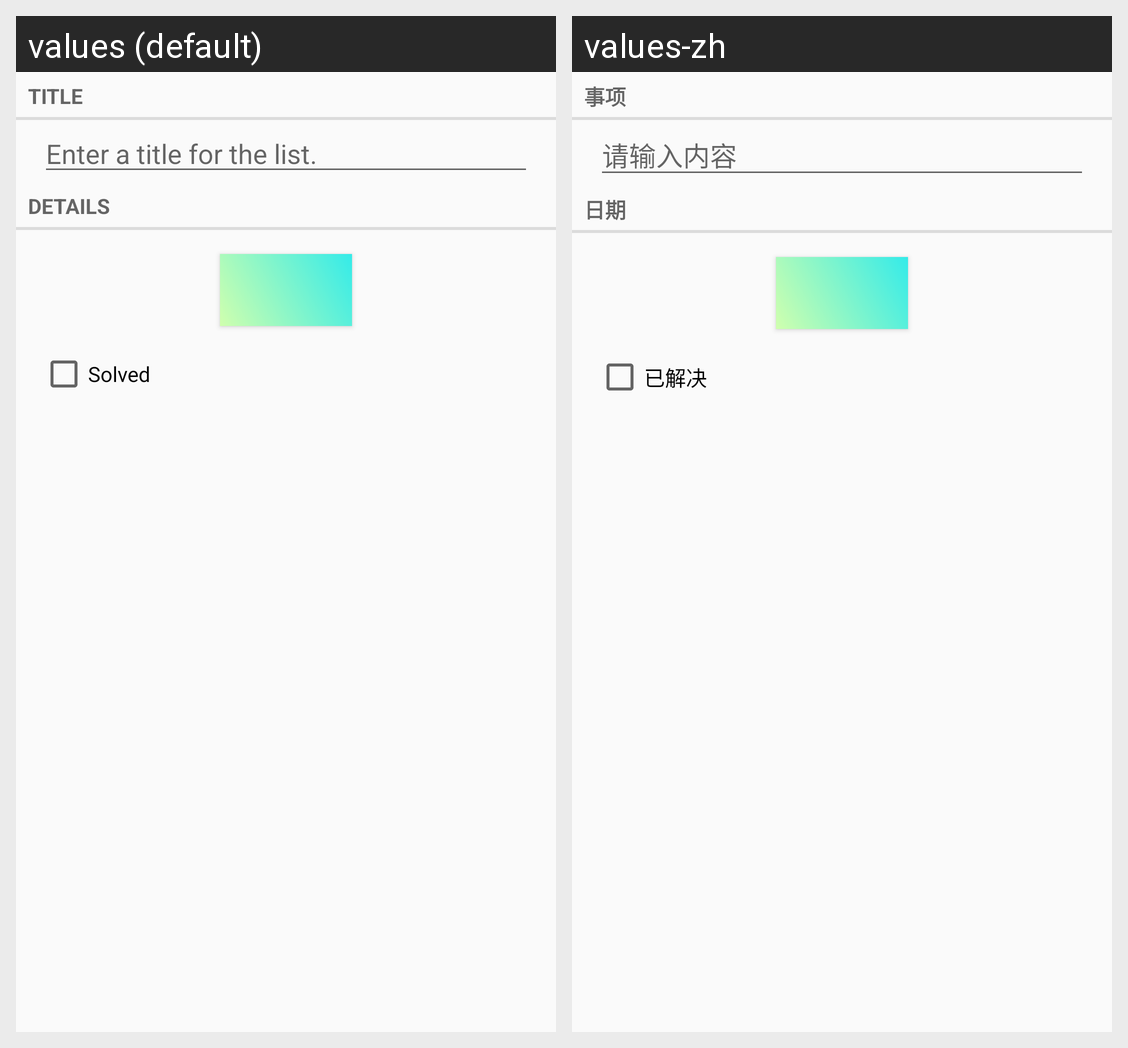

Translations of the strings shown on this Android screen, per locale in the grid:
Android screen res/layout/fragment_crime.xml rendered under 2 locales, left to right: values (default), values-zh. Device: Nexus 5 (rendered at 1080×1920; each locale shown at half size, 540×960, under a caption strip naming it); theme AppTheme.
Strings drawn on this screen, with the default value and each locale's value (text and hints the layout hard-codes, and strings that could not be matched under every locale, appear in the picture but are not listed):

crime_title_label
  values: Title
  values-zh: 事项

crime_title_hint
  values: Enter a title for the list.
  values-zh: 请输入内容

crime_details_label
  values: Details
  values-zh: 日期

crime_solved_label
  values: Solved
  values-zh: 已解决
